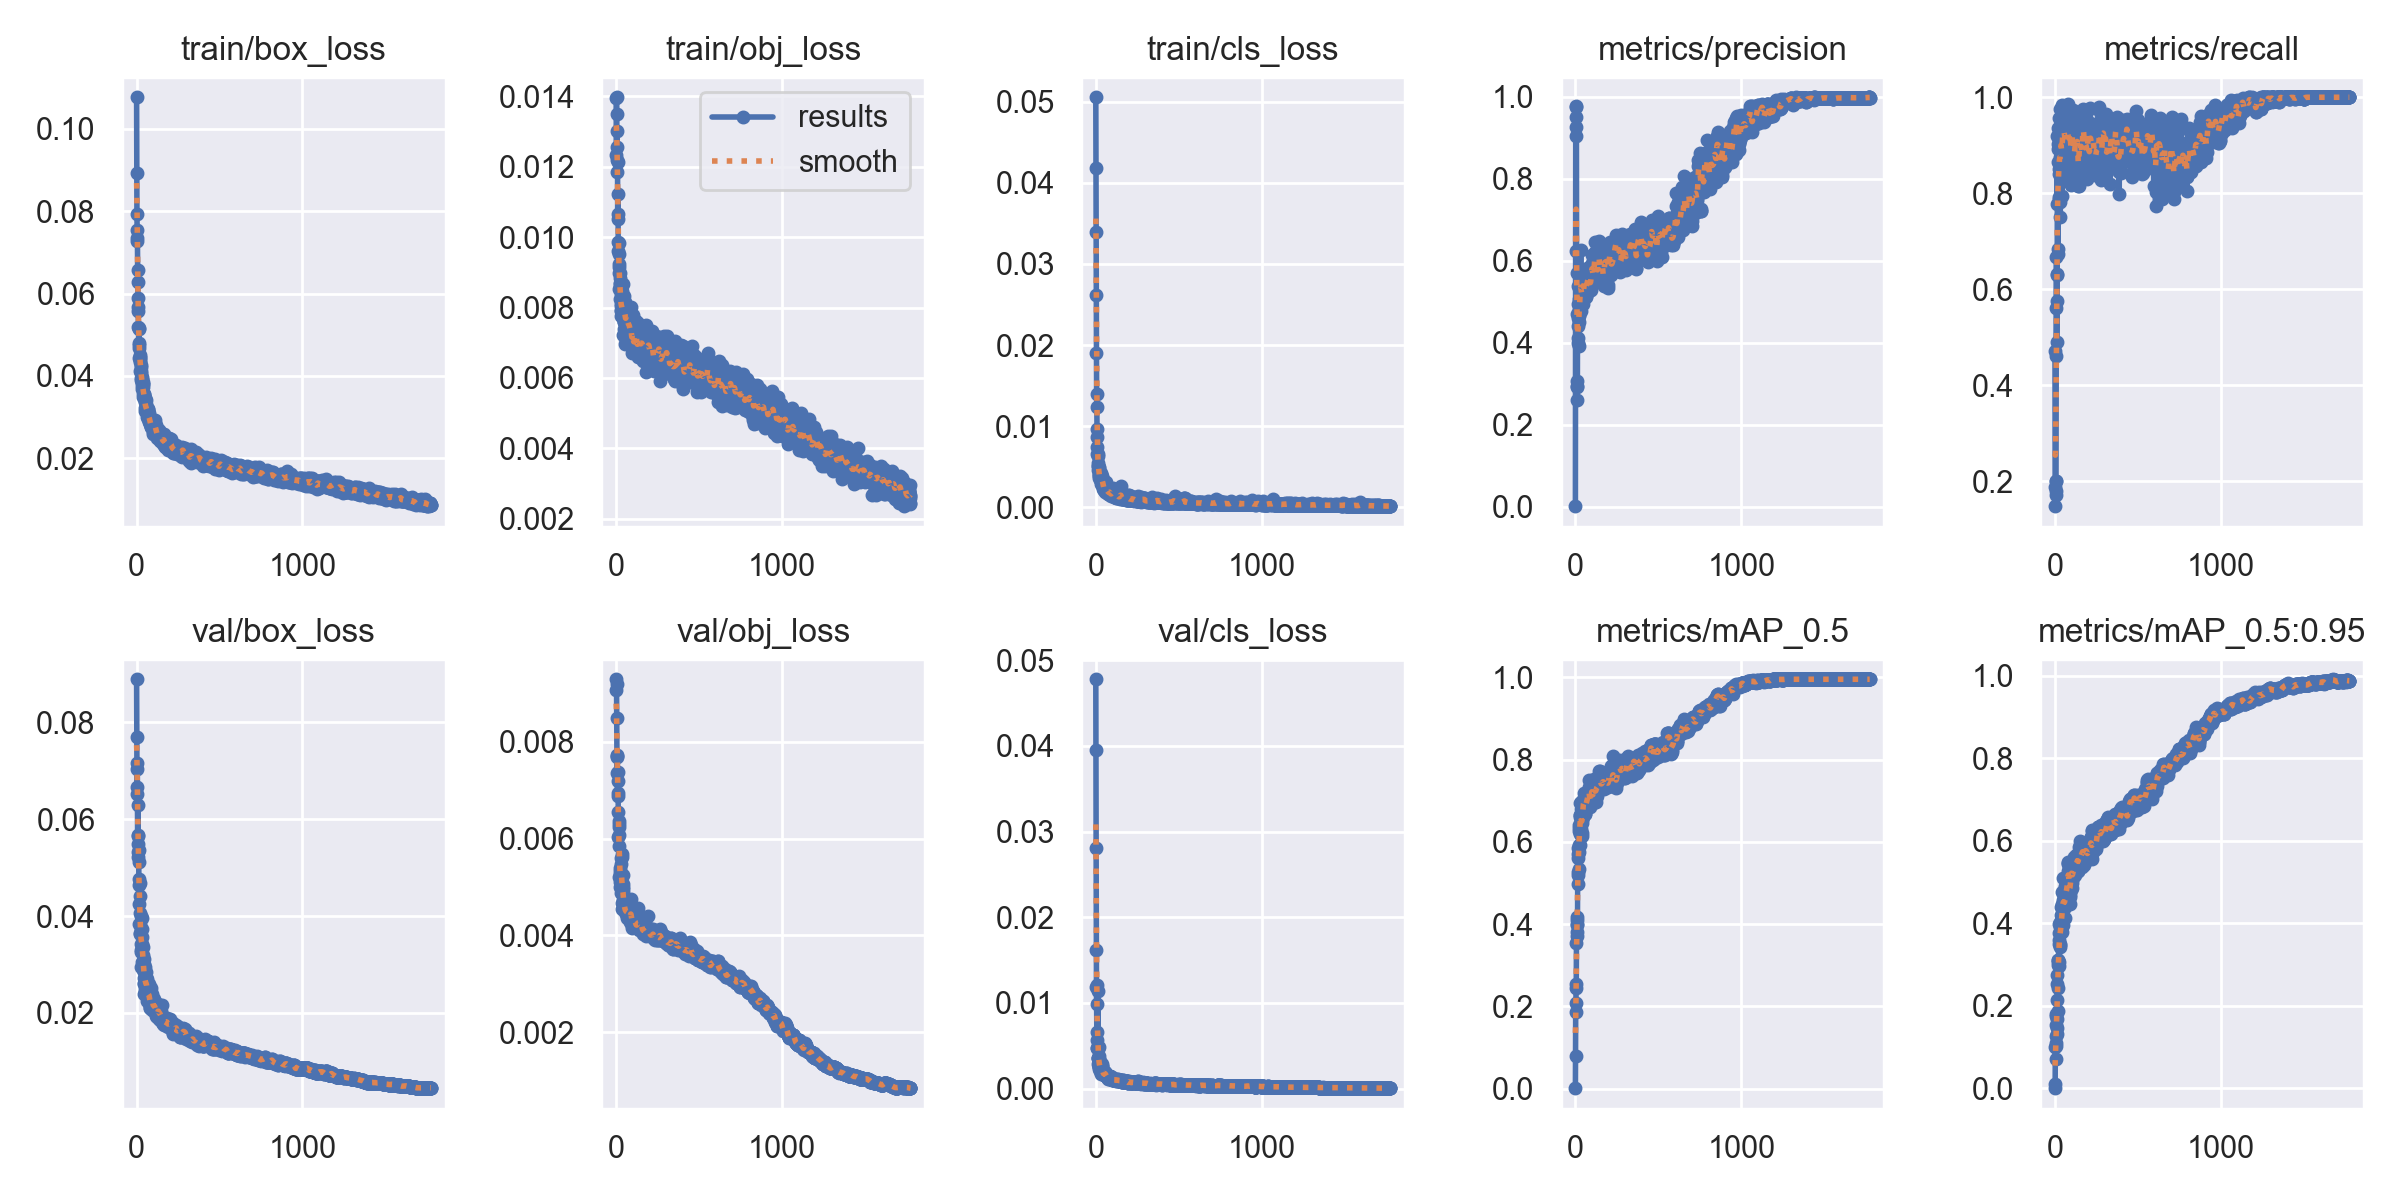

The data file committed next to this chart (first rows):
epoch, train/box_loss, train/obj_loss, train/cls_loss, metrics/precision, metrics/recall, metrics/mAP_0.5, metrics/mAP_0.5:0.95, val/box_loss, val/obj_loss, val/cls_loss, x/lr0, x/lr1, x/lr2
0, 0.1076, 0.01234, 0.05057, 0.0009249, 0.4711, 0.001317, 0.0003212, 0.08891, 0.009068, 0.04778, 0.0811, 0.0021, 0.0021
1, 0.08922, 0.01395, 0.04188, 0.6236, 0.1475, 0.08006, 0.01158, 0.07696, 0.009295, 0.03957, 0.0613, 0.004298, 0.004298
2, 0.0792, 0.01398, 0.03392, 0.9251, 0.1869, 0.2085, 0.1003, 0.07046, 0.009191, 0.02811, 0.04149, 0.006494, 0.006494
3, 0.0754, 0.0135, 0.02615, 0.9038, 0.1705, 0.1855, 0.1029, 0.06524, 0.008492, 0.01622, 0.02169, 0.008687, 0.008687
4, 0.07349, 0.01218, 0.01901, 0.9746, 0.1799, 0.2537, 0.07162, 0.07154, 0.007739, 0.0119, 0.00998, 0.00998, 0.00998
5, 0.07284, 0.01258, 0.01392, 0.9501, 0.2, 0.245, 0.1104, 0.06668, 0.007364, 0.009846, 0.00998, 0.00998, 0.00998
6, 0.06577, 0.01301, 0.01233, 0.9768, 0.1995, 0.355, 0.1538, 0.05665, 0.007719, 0.006565, 0.009975, 0.009975, 0.009975
7, 0.06284, 0.01186, 0.009612, 0.5696, 0.4612, 0.399, 0.176, 0.05497, 0.007686, 0.004791, 0.00997, 0.00997, 0.00997
8, 0.059, 0.01214, 0.008693, 0.293, 0.5603, 0.4172, 0.1258, 0.06293, 0.006935, 0.005712, 0.009965, 0.009965, 0.009965
9, 0.0567, 0.01053, 0.007401, 0.2928, 0.6672, 0.3816, 0.1809, 0.05323, 0.006873, 0.004755, 0.00996, 0.00996, 0.00996
10, 0.05565, 0.01067, 0.006571, 0.4704, 0.4907, 0.4006, 0.1324, 0.05645, 0.007379, 0.01206, 0.009956, 0.009956, 0.009956
11, 0.05194, 0.01124, 0.006256, 0.261, 0.5761, 0.4093, 0.1471, 0.05225, 0.0072, 0.004628, 0.00995, 0.00995, 0.00995
12, 0.05135, 0.009614, 0.006555, 0.3055, 0.6323, 0.3705, 0.1678, 0.05363, 0.006553, 0.01144, 0.009946, 0.009946, 0.009946
13, 0.04689, 0.009849, 0.00511, 0.5388, 0.6286, 0.5195, 0.2137, 0.05118, 0.006043, 0.003575, 0.009941, 0.009941, 0.009941
14, 0.05171, 0.009829, 0.005015, 0.4946, 0.9183, 0.5697, 0.2758, 0.04255, 0.006242, 0.003572, 0.009936, 0.009936, 0.009936
15, 0.04798, 0.009512, 0.004613, 0.399, 0.7765, 0.5255, 0.2519, 0.04768, 0.006298, 0.003606, 0.009931, 0.009931, 0.009931
16, 0.04762, 0.008989, 0.005398, 0.4415, 0.9017, 0.586, 0.3108, 0.03837, 0.00584, 0.002829, 0.009926, 0.009926, 0.009926
17, 0.04442, 0.009229, 0.004843, 0.4107, 0.8916, 0.4978, 0.1862, 0.04641, 0.005202, 0.002319, 0.009921, 0.009921, 0.009921
18, 0.04515, 0.008516, 0.004975, 0.4586, 0.6831, 0.5613, 0.2439, 0.04686, 0.006076, 0.003762, 0.009916, 0.009916, 0.009916
19, 0.04471, 0.009156, 0.004082, 0.3927, 0.6735, 0.5336, 0.3103, 0.04416, 0.006356, 0.004853, 0.009911, 0.009911, 0.009911
20, 0.04384, 0.008827, 0.004011, 0.4677, 0.9351, 0.6398, 0.3063, 0.03843, 0.005338, 0.002692, 0.009906, 0.009906, 0.009906
21, 0.04426, 0.008705, 0.003803, 0.4658, 0.8649, 0.5929, 0.2986, 0.04059, 0.005399, 0.002548, 0.009901, 0.009901, 0.009901
22, 0.04339, 0.008582, 0.003586, 0.4796, 0.8502, 0.6271, 0.3504, 0.03636, 0.005182, 0.002497, 0.009896, 0.009896, 0.009896
23, 0.04129, 0.008234, 0.003796, 0.506, 0.9072, 0.6326, 0.3073, 0.03652, 0.005001, 0.002515, 0.009891, 0.009891, 0.009891
24, 0.04228, 0.008669, 0.003528, 0.4496, 0.8397, 0.5754, 0.3584, 0.03298, 0.005109, 0.002438, 0.009886, 0.009886, 0.009886
25, 0.04126, 0.008986, 0.003542, 0.5002, 0.7872, 0.619, 0.3758, 0.03732, 0.005277, 0.002406, 0.009881, 0.009881, 0.009881
26, 0.04276, 0.008091, 0.0039, 0.477, 0.7928, 0.5929, 0.2971, 0.04002, 0.005472, 0.00318, 0.009876, 0.009876, 0.009876
27, 0.03894, 0.007893, 0.00372, 0.4841, 0.9571, 0.6653, 0.3974, 0.03423, 0.005248, 0.002517, 0.009871, 0.009871, 0.009871
28, 0.03951, 0.008388, 0.004204, 0.5328, 0.9072, 0.6656, 0.3904, 0.03266, 0.005138, 0.002008, 0.009866, 0.009866, 0.009866
29, 0.04075, 0.007935, 0.004253, 0.5102, 0.9757, 0.6611, 0.4035, 0.02947, 0.004877, 0.002042, 0.009861, 0.009861, 0.009861
30, 0.03932, 0.007761, 0.003857, 0.5778, 0.8761, 0.695, 0.3476, 0.03567, 0.004987, 0.002123, 0.009857, 0.009857, 0.009857
31, 0.03981, 0.00804, 0.003227, 0.5509, 0.781, 0.6541, 0.3422, 0.03739, 0.005595, 0.002466, 0.009851, 0.009851, 0.009851
32, 0.03844, 0.008003, 0.003217, 0.6259, 0.751, 0.6971, 0.3785, 0.03948, 0.005615, 0.002434, 0.009847, 0.009847, 0.009847
33, 0.03832, 0.008458, 0.003063, 0.4965, 0.8983, 0.6797, 0.3508, 0.03389, 0.005685, 0.002058, 0.009842, 0.009842, 0.009842
34, 0.03685, 0.008142, 0.002789, 0.476, 0.9364, 0.6566, 0.421, 0.03043, 0.005029, 0.0017, 0.009837, 0.009837, 0.009837
35, 0.03749, 0.007855, 0.00274, 0.5181, 0.9598, 0.6307, 0.3922, 0.03426, 0.005039, 0.001986, 0.009832, 0.009832, 0.009832
36, 0.03809, 0.007778, 0.003103, 0.5329, 0.9511, 0.6472, 0.3976, 0.0307, 0.004667, 0.001947, 0.009827, 0.009827, 0.009827
37, 0.03807, 0.008041, 0.003005, 0.5258, 0.8832, 0.621, 0.3927, 0.03187, 0.004549, 0.001857, 0.009822, 0.009822, 0.009822
38, 0.03732, 0.007974, 0.002921, 0.5292, 0.9032, 0.6457, 0.4021, 0.03048, 0.004962, 0.002625, 0.009817, 0.009817, 0.009817
39, 0.03559, 0.007217, 0.00388, 0.5299, 0.9297, 0.6707, 0.4387, 0.02941, 0.004998, 0.002663, 0.009812, 0.009812, 0.009812
40, 0.03845, 0.008131, 0.003687, 0.5035, 0.8435, 0.6626, 0.3934, 0.03364, 0.005257, 0.002825, 0.009807, 0.009807, 0.009807
41, 0.035, 0.008006, 0.00338, 0.5069, 0.7952, 0.6145, 0.3797, 0.02884, 0.005071, 0.001867, 0.009802, 0.009802, 0.009802
42, 0.0349, 0.007781, 0.00274, 0.5248, 0.8493, 0.6531, 0.3978, 0.0312, 0.00489, 0.001798, 0.009797, 0.009797, 0.009797
43, 0.03552, 0.008669, 0.003036, 0.5036, 0.9382, 0.6865, 0.4758, 0.02594, 0.004738, 0.002002, 0.009792, 0.009792, 0.009792
44, 0.03523, 0.007575, 0.002876, 0.5232, 0.9292, 0.6946, 0.4458, 0.02727, 0.004673, 0.001846, 0.009787, 0.009787, 0.009787
45, 0.03501, 0.007596, 0.002494, 0.493, 0.9844, 0.6614, 0.4397, 0.02617, 0.004614, 0.001713, 0.009782, 0.009782, 0.009782
46, 0.03558, 0.008069, 0.002198, 0.5375, 0.9057, 0.6939, 0.396, 0.03017, 0.004598, 0.001657, 0.009777, 0.009777, 0.009777
47, 0.03514, 0.007617, 0.002189, 0.5308, 0.9283, 0.7006, 0.5104, 0.0239, 0.004606, 0.001605, 0.009772, 0.009772, 0.009772
48, 0.03429, 0.007392, 0.002717, 0.51, 0.9464, 0.6836, 0.432, 0.0271, 0.004572, 0.00173, 0.009767, 0.009767, 0.009767
49, 0.03383, 0.008341, 0.002541, 0.5088, 0.827, 0.7191, 0.443, 0.02947, 0.00476, 0.001786, 0.009762, 0.009762, 0.009762
50, 0.03473, 0.007928, 0.002217, 0.5292, 0.9373, 0.7068, 0.4478, 0.02818, 0.004655, 0.001724, 0.009758, 0.009758, 0.009758
51, 0.03221, 0.00773, 0.00205, 0.5671, 0.8891, 0.6861, 0.4555, 0.02771, 0.004523, 0.001693, 0.009753, 0.009753, 0.009753
52, 0.03358, 0.007805, 0.002056, 0.5106, 0.9793, 0.6665, 0.4663, 0.0244, 0.004521, 0.001667, 0.009748, 0.009748, 0.009748
53, 0.03154, 0.008144, 0.002192, 0.5413, 0.9492, 0.6883, 0.4486, 0.02502, 0.004485, 0.001876, 0.009743, 0.009743, 0.009743
54, 0.03414, 0.008116, 0.002375, 0.5244, 0.9754, 0.693, 0.4372, 0.02656, 0.004525, 0.001888, 0.009738, 0.009738, 0.009738
55, 0.03143, 0.006959, 0.00201, 0.5784, 0.9055, 0.6973, 0.471, 0.02731, 0.004606, 0.001666, 0.009733, 0.009733, 0.009733
56, 0.03213, 0.008015, 0.001917, 0.5669, 0.9227, 0.6864, 0.458, 0.02488, 0.004538, 0.001753, 0.009728, 0.009728, 0.009728
57, 0.03246, 0.00706, 0.00237, 0.5692, 0.907, 0.6688, 0.449, 0.02465, 0.004438, 0.00193, 0.009723, 0.009723, 0.009723
58, 0.03321, 0.007857, 0.002447, 0.5645, 0.9032, 0.6676, 0.4123, 0.02836, 0.004498, 0.001825, 0.009718, 0.009718, 0.009718
59, 0.03276, 0.007872, 0.002095, 0.5328, 0.9383, 0.6795, 0.4556, 0.02621, 0.004504, 0.001678, 0.009713, 0.009713, 0.009713
... 1,715 more rows
